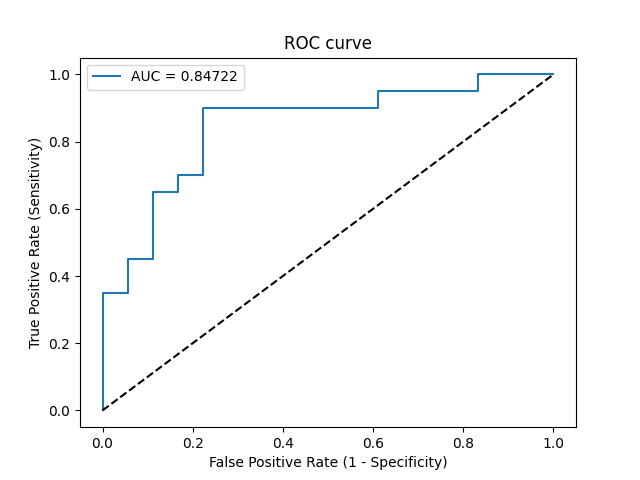

The data file committed next to this chart (first rows):
Threshold, Sensitivity, Specificity, NPV, PPV
inf, 0.0, 1.0, 0.4737, 0
0.9796, 0.05, 1.0, 0.4865, 1.0
0.7985, 0.35, 1.0, 0.5806, 1.0
0.7964, 0.35, 0.9444, 0.5667, 0.875
0.7487, 0.45, 0.9444, 0.6071, 0.9
0.6977, 0.45, 0.8889, 0.5926, 0.8182
0.6666, 0.65, 0.8889, 0.6957, 0.8667
0.6652, 0.65, 0.8333, 0.6818, 0.8125
0.6292, 0.7, 0.8333, 0.7143, 0.8235
0.6284, 0.7, 0.7778, 0.7, 0.7778
0.5776, 0.9, 0.7778, 0.875, 0.8182
0.557, 0.9, 0.3889, 0.7778, 0.6207
0.5556, 0.95, 0.3889, 0.875, 0.6333
0.5427, 0.95, 0.1667, 0.75, 0.5588
0.5373, 1.0, 0.1667, 1.0, 0.5714
0.5103, 1.0, 0.0, 0, 0.5263
